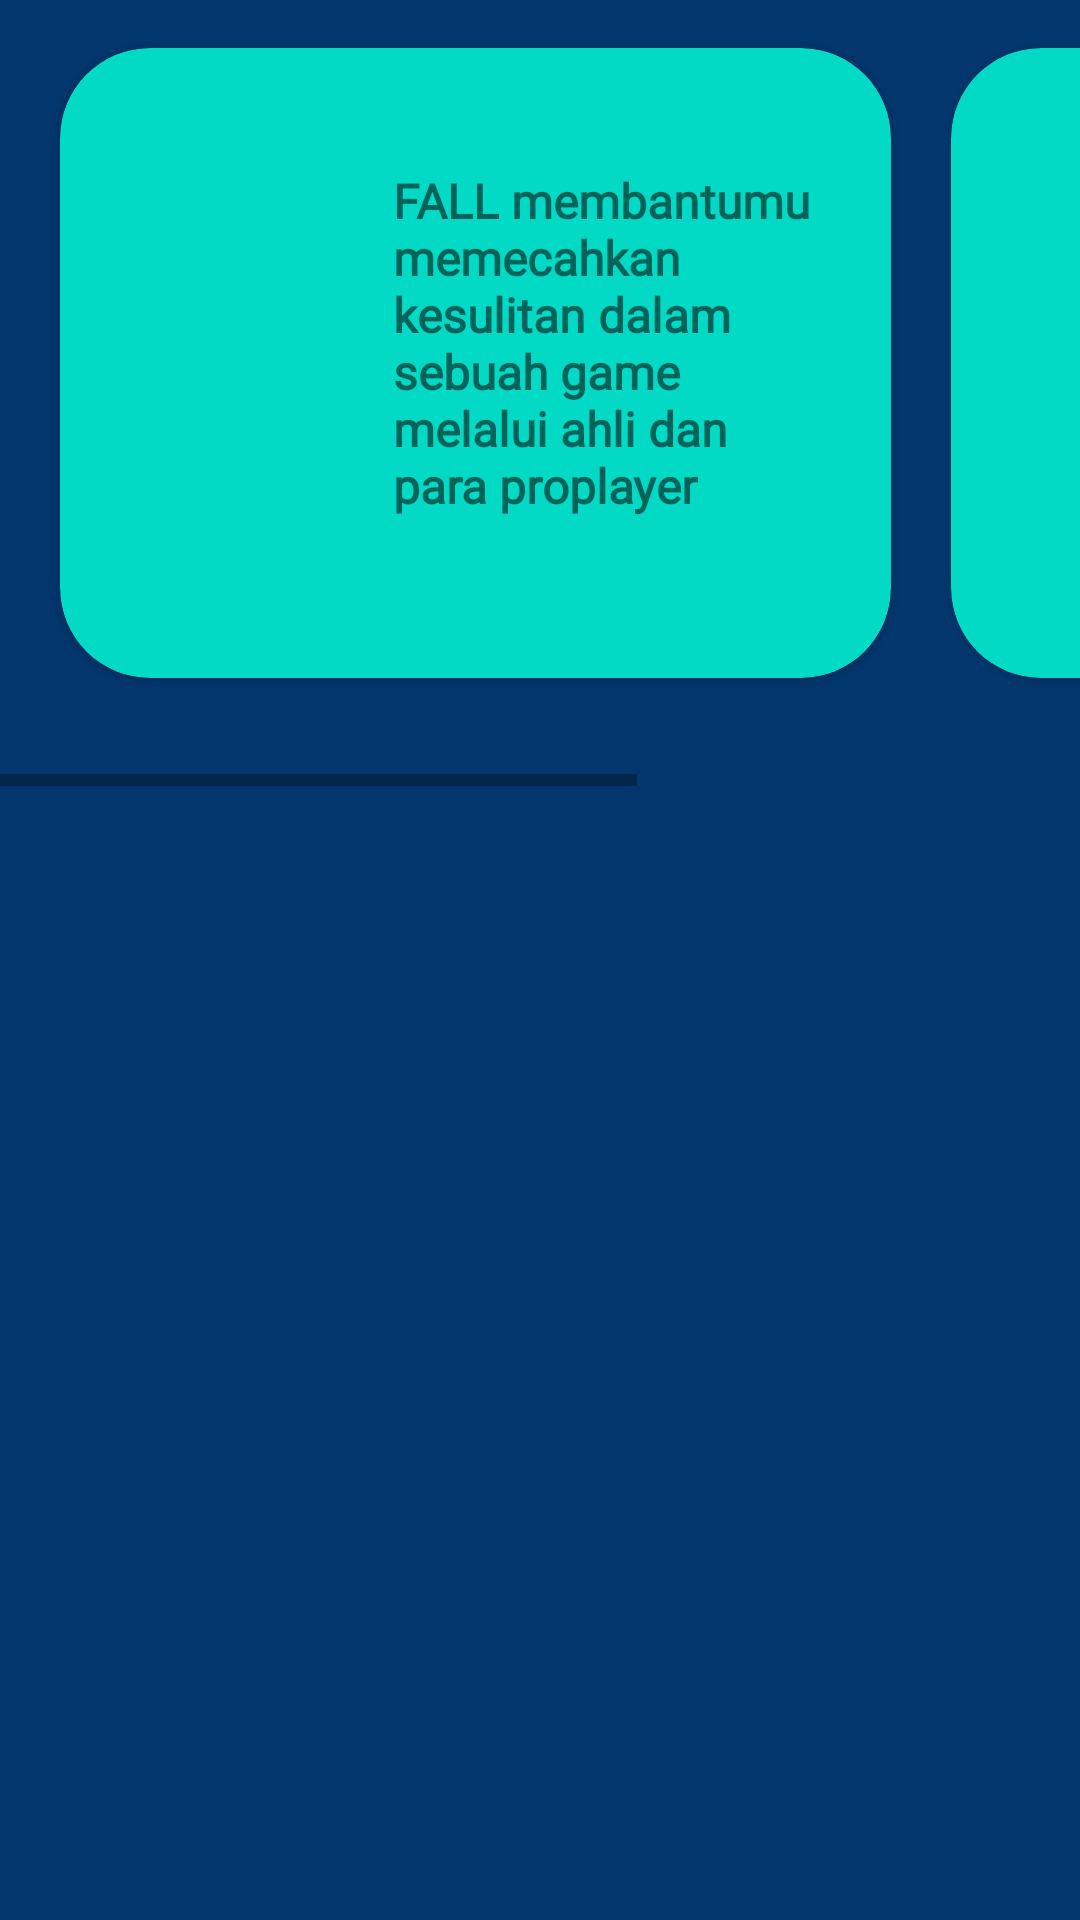

Produce the Android XML layout that renders to this screen, including the resource entries it uses.
<!-- AndroidManifest.xml: application theme Theme.FALL -->
<!-- res/layout/fragment_dashboard.xml -->
<?xml version="1.0" encoding="utf-8"?>
<androidx.constraintlayout.widget.ConstraintLayout xmlns:android="http://schemas.android.com/apk/res/android"
    xmlns:app="http://schemas.android.com/apk/res-auto"
    xmlns:tools="http://schemas.android.com/tools"
    android:layout_width="match_parent"
    android:layout_height="match_parent"
    android:background="@color/bg"
    tools:context=".ui.dashboard.DashboardFragment">

    <HorizontalScrollView
        android:layout_width="wrap_content"
        android:layout_height="wrap_content"
        app:layout_constraintStart_toStartOf="parent"
        app:layout_constraintTop_toTopOf="parent">

        <LinearLayout
            android:layout_width="wrap_content"
            android:layout_height="match_parent"
            android:orientation="horizontal">

            <androidx.cardview.widget.CardView
                android:id="@+id/cardView"
                android:layout_width="277dp"
                android:layout_height="210dp"
                android:layout_marginStart="20dp"
                android:layout_marginTop="16dp"
                android:layout_marginBottom="36dp"
                android:backgroundTint="@color/teal_200"
                app:cardCornerRadius="30dp">


                <androidx.constraintlayout.widget.ConstraintLayout
                    android:layout_width="243dp"
                    android:layout_height="200dp"
                    android:layout_marginStart="16dp"
                    android:layout_marginTop="16dp"
                    android:layout_marginEnd="16dp">

                    <ImageView
                        android:id="@+id/imageView6"
                        android:layout_width="75dp"
                        android:layout_height="68dp"
                        android:layout_marginStart="8dp"
                        android:layout_marginTop="48dp"
                        android:src="@drawable/ic_baseline_code_24"
                        app:layout_constraintStart_toStartOf="parent"
                        app:layout_constraintTop_toTopOf="parent" />

                    <TextView
                        android:id="@+id/textViewGame"
                        android:layout_width="143dp"
                        android:layout_height="151dp"
                        android:layout_marginStart="12dp"
                        android:layout_marginTop="24dp"
                        android:fontFamily="@font/lato_mediumitalic"
                        android:text="FALL membantumu memecahkan kesulitan dalam sebuah game melalui ahli dan para proplayer"
                        android:textSize="16sp"
                        android:textStyle="bold"
                        app:layout_constraintStart_toEndOf="@+id/imageView6"
                        app:layout_constraintTop_toTopOf="parent" />

                </androidx.constraintlayout.widget.ConstraintLayout>

            </androidx.cardview.widget.CardView>

            <androidx.cardview.widget.CardView
                android:layout_width="277dp"
                android:layout_height="210dp"
                android:layout_marginStart="20dp"
                android:layout_marginTop="16dp"
                android:layout_marginEnd="16dp"
                android:layout_marginBottom="36dp"
                android:backgroundTint="@color/teal_200"
                app:cardCornerRadius="30dp">


                <androidx.constraintlayout.widget.ConstraintLayout
                    android:layout_width="243dp"
                    android:layout_height="180dp"
                    android:layout_marginStart="16dp"
                    android:layout_marginTop="16dp"
                    android:layout_marginEnd="16dp">

                    <ImageView
                        android:id="@+id/imageView7"
                        android:layout_width="75dp"
                        android:layout_height="68dp"
                        android:layout_marginStart="8dp"
                        android:layout_marginTop="48dp"
                        android:src="@drawable/game"
                        app:layout_constraintStart_toStartOf="parent"
                        app:layout_constraintTop_toTopOf="parent" />

                    <TextView
                        android:id="@+id/textView"
                        android:layout_width="143dp"
                        android:layout_height="151dp"
                        android:layout_marginStart="12dp"
                        android:layout_marginTop="24dp"
                        android:fontFamily="@font/lato_mediumitalic"
                        android:text="FALL membantumu memecahkan kesulitan dalam sebuah game melalui ahli dan para proplayer"
                        android:textSize="16sp"
                        android:textStyle="bold"
                        app:layout_constraintStart_toEndOf="@+id/imageView7"
                        app:layout_constraintTop_toTopOf="parent" />

                </androidx.constraintlayout.widget.ConstraintLayout>

            </androidx.cardview.widget.CardView>
        </LinearLayout>
    </HorizontalScrollView>

</androidx.constraintlayout.widget.ConstraintLayout>
<!-- resources referenced by this layout -->
<resources>
  <color name="bg">#03366D</color>
  <color name="teal_200">#FF03DAC5</color>
  <style name="Theme.FALL" parent="Theme.MaterialComponents.DayNight.DarkActionBar">
          
          <item name="colorPrimary">@color/bg</item>
          <item name="colorPrimaryVariant">@color/purple_700</item>
          <item name="colorOnPrimary">@color/white</item>
          
          <item name="colorSecondary">@color/teal_200</item>
          <item name="colorSecondaryVariant">@color/teal_700</item>
          <item name="colorOnSecondary">@color/black</item>
          
          <item name="android:statusBarColor">?attr/colorPrimaryVariant</item>
          
      </style>
  <color name="purple_700">#FF3700B3</color>
  <color name="white">#FFFFFFFF</color>
  <color name="teal_700">#FF018786</color>
  <color name="black">#FF000000</color>
</resources>
